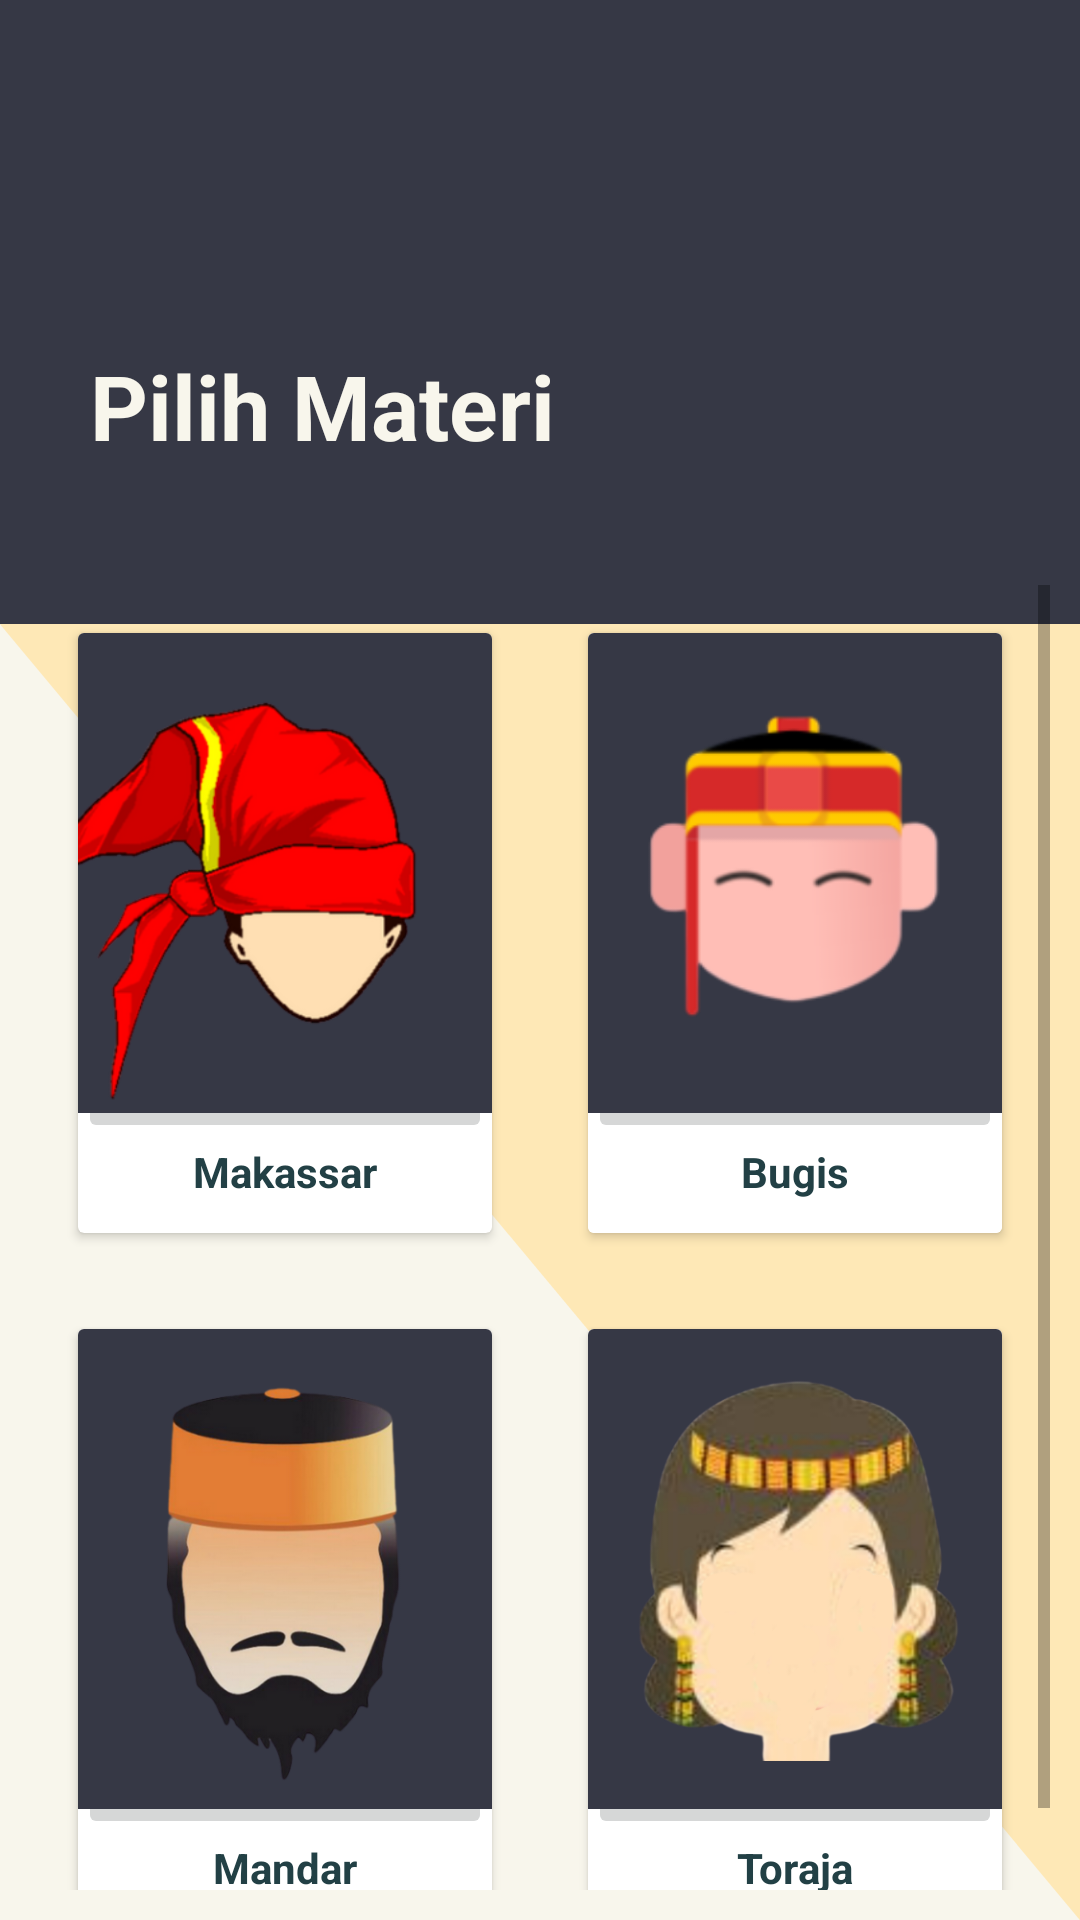

Write the Android layout XML for this screen, with the resource values it uses.
<!-- AndroidManifest.xml: application theme Theme.AppCompat.Light.NoActionBar -->
<!-- res/layout/activity_manu_materi.xml -->
<?xml version="1.0" encoding="utf-8"?>
<LinearLayout
    xmlns:android="http://schemas.android.com/apk/res/android"
    xmlns:app="http://schemas.android.com/apk/res-auto"
    xmlns:tools="http://schemas.android.com/tools"
    android:layout_width="match_parent"
    android:layout_height="match_parent"
    android:orientation="vertical"
    android:padding="10dp"
    android:background="@drawable/top3"
    android:gravity="center">

    <Button
        android:id="@+id/back"
        android:layout_width="40dp"
        android:layout_height="40dp"
        android:layout_marginTop="5dp"
        android:layout_marginRight="150dp"
        android:background="@drawable/icon_back" />

    <LinearLayout
        android:layout_width="match_parent"
        android:layout_height="wrap_content"
        android:layout_marginTop="30dp"
        android:orientation="horizontal">

        <TextView
            android:id="@+id/header"
            android:layout_width="match_parent"
            android:layout_height="50dp"
            android:layout_marginTop="30dp"
            android:layout_marginLeft="20dp"
            android:layout_marginBottom="30dp"
            android:text="Pilih Materi"
            android:textColor="@color/colorPrimaryLight"
            android:textStyle="bold"
            android:textSize="30dp" />

    </LinearLayout>

    <ScrollView
        android:layout_width="match_parent"
        android:layout_height="match_parent">

        <GridLayout
            android:id="@+id/grid"
            android:layout_width="match_parent"
            android:layout_height="wrap_content"
            android:alignmentMode="alignMargins"
            android:columnCount="2"
            android:gravity="center"
            android:orientation="vertical"
            android:rowCount="2">

            <androidx.cardview.widget.CardView
                android:id="@+id/card1"
                android:layout_width="0dp"
                android:layout_height="200dp"
                android:layout_rowWeight="1"
                android:layout_columnWeight="1"
                android:layout_margin="16dp">

                <LinearLayout
                    android:id="@+id/btn_card1"
                    android:layout_width="match_parent"
                    android:layout_height="match_parent"
                    android:gravity="center"
                    android:orientation="vertical">

                    <ImageButton
                        android:id="@+id/pic1"
                        android:layout_width="match_parent"
                        android:layout_height="180dp"
                        android:padding="10dp"
                        android:scaleType="centerCrop"
                        android:src="@drawable/icon_mks" />

                    <TextView
                        android:id="@+id/teks1"
                        android:layout_width="wrap_content"
                        android:layout_height="wrap_content"
                        android:text="Makassar"
                        android:textColor="#224045"
                        android:textStyle="bold" />

                    <View
                        android:layout_width="match_parent"
                        android:layout_height="1dp"
                        android:layout_margin="10dp" />

                    <TextView
                        android:id="@+id/teks2"
                        android:layout_width="wrap_content"
                        android:layout_height="wrap_content"
                        android:gravity="center"
                        android:padding="5dp"
                        android:text="Cek Promo"
                        android:textColor="@android:color/darker_gray" />

                </LinearLayout>
            </androidx.cardview.widget.CardView>

            <androidx.cardview.widget.CardView
                android:id="@+id/card2"
                android:layout_width="0dp"
                android:layout_height="200dp"
                android:layout_rowWeight="1"
                android:layout_columnWeight="1"
                android:layout_margin="16dp"
                android:background="#fff">

                <LinearLayout
                    android:layout_width="match_parent"
                    android:layout_height="match_parent"
                    android:background="#fff"
                    android:gravity="center"
                    android:orientation="vertical">

                    <ImageButton
                        android:id="@+id/pic3"
                        android:layout_width="match_parent"
                        android:layout_height="180dp"
                        android:padding="10dp"
                        android:scaleType="centerCrop"
                        android:src="@drawable/icon_mandar" />

                    <TextView
                        android:id="@+id/teks3"
                        android:layout_width="wrap_content"
                        android:layout_height="wrap_content"
                        android:text="Mandar"
                        android:textColor="#224045"
                        android:textStyle="bold" />

                    <View
                        android:layout_width="match_parent"
                        android:layout_height="1dp"
                        android:layout_margin="10dp" />

                </LinearLayout>
            </androidx.cardview.widget.CardView>

            <androidx.cardview.widget.CardView
                android:id="@+id/card3"
                android:layout_width="0dp"
                android:layout_height="200dp"
                android:layout_rowWeight="1"
                android:layout_columnWeight="1"
                android:layout_margin="16dp"
                android:background="#fff">

                <LinearLayout
                    android:layout_width="match_parent"
                    android:layout_height="match_parent"
                    android:background="#fff"
                    android:gravity="center"
                    android:orientation="vertical">

                    <ImageButton
                        android:id="@+id/pic2"
                        android:layout_width="match_parent"
                        android:layout_height="180dp"
                        android:padding="10dp"
                        android:scaleType="centerCrop"
                        android:src="@drawable/icon_bugis" />

                    <TextView
                        android:id="@+id/teks4"
                        android:layout_width="wrap_content"
                        android:layout_height="wrap_content"
                        android:text="Bugis"
                        android:textColor="#224045"
                        android:textStyle="bold" />

                    <View
                        android:layout_width="match_parent"
                        android:layout_height="1dp"
                        android:layout_margin="10dp" />

                </LinearLayout>
            </androidx.cardview.widget.CardView>

            <androidx.cardview.widget.CardView
                android:id="@+id/card4"
                android:layout_width="0dp"
                android:layout_height="200dp"
                android:layout_rowWeight="1"
                android:layout_columnWeight="1"
                android:layout_margin="16dp"
                android:background="#fff"
                tools:ignore="MissingClass">

                <LinearLayout
                    android:layout_width="match_parent"
                    android:layout_height="match_parent"
                    android:background="#fff"
                    android:gravity="center"
                    android:orientation="vertical">

                    <ImageButton
                        android:id="@+id/pic4"
                        android:layout_width="match_parent"
                        android:layout_height="180dp"
                        android:padding="10dp"
                        android:scaleType="centerCrop"
                        android:src="@drawable/icon_toraja" />

                    <TextView
                        android:id="@+id/teks5"
                        android:layout_width="wrap_content"
                        android:layout_height="wrap_content"
                        android:text="Toraja"
                        android:textColor="#224045"
                        android:textStyle="bold" />

                    <View
                        android:layout_width="match_parent"
                        android:layout_height="1dp"
                        android:layout_margin="10dp" />

                </LinearLayout>
            </androidx.cardview.widget.CardView>

        </GridLayout>
    </ScrollView>
</LinearLayout>
<!-- resources referenced by this layout -->
<resources>
  <color name="colorPrimaryLight">#F8F6EC</color>
  <!-- drawable icon_bugis: png bitmap (drawable, 29637 bytes) -->
  <!-- drawable icon_mandar: png bitmap (drawable, 79379 bytes) -->
  <!-- drawable icon_mks: png bitmap (drawable, 65726 bytes) -->
  <!-- drawable icon_toraja: png bitmap (drawable, 116483 bytes) -->
  <!-- drawable top3: png bitmap (drawable, 18992 bytes) -->
</resources>
